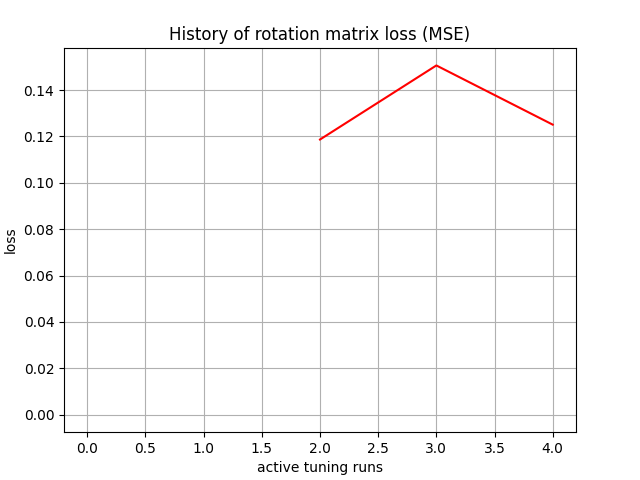

Values plotted in this chart, from the file beside it:
, 0
0, 0.0
1, 
2, 0.1187
3, 0.1507
4, 0.1251
